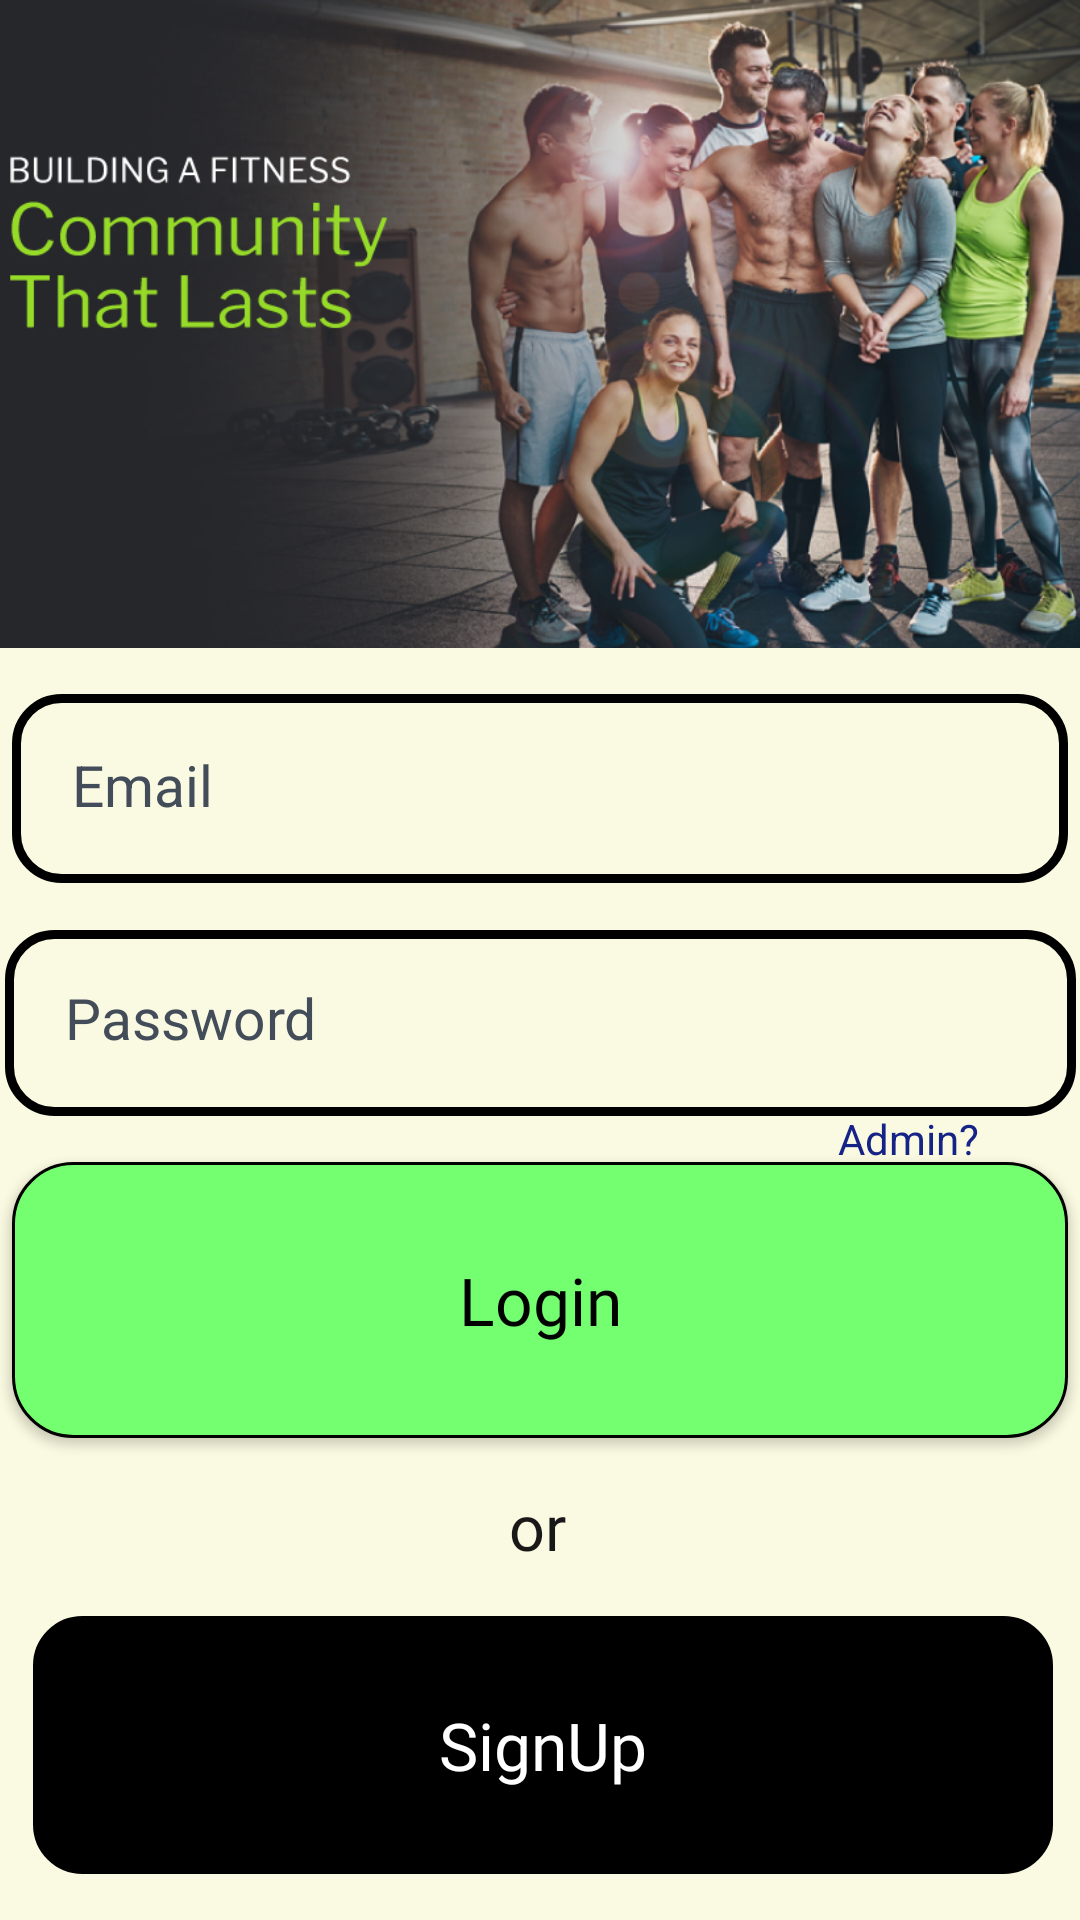

Layout XML and referenced resources for this Android screen:
<!-- AndroidManifest.xml: application theme Theme.MyFitPal -->
<!-- res/layout/activity_main.xml -->
<?xml version="1.0" encoding="utf-8"?>
<androidx.constraintlayout.widget.ConstraintLayout xmlns:android="http://schemas.android.com/apk/res/android"
    xmlns:app="http://schemas.android.com/apk/res-auto"
    xmlns:tools="http://schemas.android.com/tools"
    android:layout_width="match_parent"
    android:layout_height="match_parent"
    android:background="#faf9e1"
    tools:context=".MainActivity">

    <ImageView
        android:id="@+id/imageView"
        android:layout_width="414dp"
        android:layout_height="216dp"
        app:layout_constraintEnd_toEndOf="parent"
        app:layout_constraintStart_toStartOf="parent"
        app:layout_constraintTop_toTopOf="parent"
        app:srcCompat="@drawable/auth_image" />


    <EditText
        android:id="@+id/login_password_input"
        android:layout_width="357dp"
        android:layout_height="62dp"
        android:layout_below="@+id/login_email_input"
        android:background="@drawable/input_design"
        android:hint="Password"
        android:inputType="textPassword"
        android:padding="20dp"
        android:textColor="@color/grey"
        android:textColorHint="@color/grey"
        android:textSize="19sp"
        app:layout_constraintBottom_toTopOf="@+id/login_button"
        app:layout_constraintEnd_toEndOf="parent"
        app:layout_constraintStart_toStartOf="parent"
        app:layout_constraintTop_toBottomOf="@+id/login_email_input" />

    <EditText
        android:id="@+id/login_email_input"
        android:layout_width="352dp"
        android:layout_height="63dp"
        android:background="@drawable/input_design"
        android:hint="Email"
        android:inputType="textEmailAddress"
        android:padding="20dp"
        android:textColor="@color/grey"
        android:textColorHint="@color/grey"
        android:textSize="19sp"
        app:layout_constraintBottom_toTopOf="@+id/login_password_input"
        app:layout_constraintEnd_toEndOf="parent"
        app:layout_constraintStart_toStartOf="parent"
        app:layout_constraintTop_toBottomOf="@+id/imageView" />

    <androidx.appcompat.widget.AppCompatButton
        android:id="@+id/login_button"
        android:layout_width="352dp"
        android:layout_height="92dp"
        android:background="@drawable/buttons"
        android:fontFamily="@font/crete_round"
        android:text="Login"
        android:textAppearance="@style/TextAppearance.AppCompat.Body1"
        android:textColor="@color/black"
        android:textSize="22dp"
        android:typeface="normal"
        app:layout_constraintBottom_toTopOf="@+id/textView"
        app:layout_constraintEnd_toEndOf="parent"
        app:layout_constraintStart_toStartOf="parent"
        app:layout_constraintTop_toBottomOf="@+id/login_password_input"
        tools:ignore="MissingConstraints" />

    <androidx.appcompat.widget.AppCompatButton
        android:id="@+id/signup_button"
        android:layout_width="340dp"
        android:layout_height="86dp"
        android:background="@drawable/input_design"
        android:backgroundTint="@color/black"
        android:fontFamily="@font/crete_round"
        android:text="SignUp"
        android:textAllCaps="false"
        android:textAppearance="@style/TextAppearance.AppCompat.Body1"
        android:textColor="@color/white"
        android:textSize="22dp"
        android:typeface="normal"
        app:layout_constraintBottom_toBottomOf="parent"
        app:layout_constraintEnd_toEndOf="parent"
        app:layout_constraintHorizontal_bias="0.542"
        app:layout_constraintStart_toStartOf="parent"
        app:layout_constraintTop_toBottomOf="@+id/textView"
        tools:ignore="MissingConstraints" />

    <TextView
        android:id="@+id/textView"
        android:layout_width="wrap_content"
        android:layout_height="wrap_content"
        android:fontFamily="@font/carter_one"
        android:text="or"
        android:textColor="#191818"
        android:textSize="21sp"
        app:layout_constraintBottom_toTopOf="@+id/signup_button"
        app:layout_constraintEnd_toEndOf="parent"
        app:layout_constraintHorizontal_bias="0.498"
        app:layout_constraintStart_toStartOf="parent"
        app:layout_constraintTop_toBottomOf="@+id/login_button" />

    <TextView
        android:id="@+id/textView3"
        android:layout_width="wrap_content"
        android:layout_height="wrap_content"
        android:text="Admin?"
        android:textColor="#142385"
        app:layout_constraintBottom_toTopOf="@+id/login_button"
        app:layout_constraintEnd_toEndOf="parent"
        app:layout_constraintHorizontal_bias="0.892"
        app:layout_constraintStart_toStartOf="parent"
        app:layout_constraintTop_toBottomOf="@+id/login_password_input" />

</androidx.constraintlayout.widget.ConstraintLayout>
<!-- resources referenced by this layout -->
<resources>
  <color name="black">#FF000000</color>
  <color name="grey">#434c59</color>
  <color name="white">#FFFFFFFF</color>
  <!-- drawable auth_image: jpeg bitmap (drawable, 292869 bytes) -->
  <!-- drawable buttons (drawable) -->
  <?xml version="1.0" encoding="utf-8"?>
  <shape xmlns:android="http://schemas.android.com/apk/res/android">
      <solid
          android:color="@color/buttoncolor">
      </solid>
      <corners
          android:radius="20dp"
          />
      <stroke
          android:color="@color/black"
          android:width="1dp"
          ></stroke>
  
  
  </shape>
  <!-- drawable input_design (drawable) -->
  <?xml version="1.0" encoding="utf-8"?>
  <shape xmlns:android="http://schemas.android.com/apk/res/android">
      <stroke
          android:color="@color/black"
          android:width="3dp"
          ></stroke>
  
      <corners
          android:radius="15dp"
          />
  
  </shape>
  <style name="Theme.MyFitPal" parent="Theme.MaterialComponents.Light.NoActionBar">
          
          <item name="colorPrimary">@color/purple_500</item>
          <item name="colorPrimaryVariant">@color/purple_700</item>
          <item name="colorOnPrimary">@color/white</item>
          
          <item name="colorSecondary">@color/teal_200</item>
          <item name="colorSecondaryVariant">@color/teal_700</item>
          <item name="colorOnSecondary">@color/black</item>
          
          <item name="android:statusBarColor" tools:targetApi="l">?attr/colorPrimaryVariant</item>
          
      </style>
  <color name="buttoncolor">#73ff70</color>
  <color name="purple_500">#3f2559</color>
  <color name="purple_700">#3f2559</color>
  <color name="teal_200">#FF03DAC5</color>
  <color name="teal_700">#FF018786</color>
</resources>
